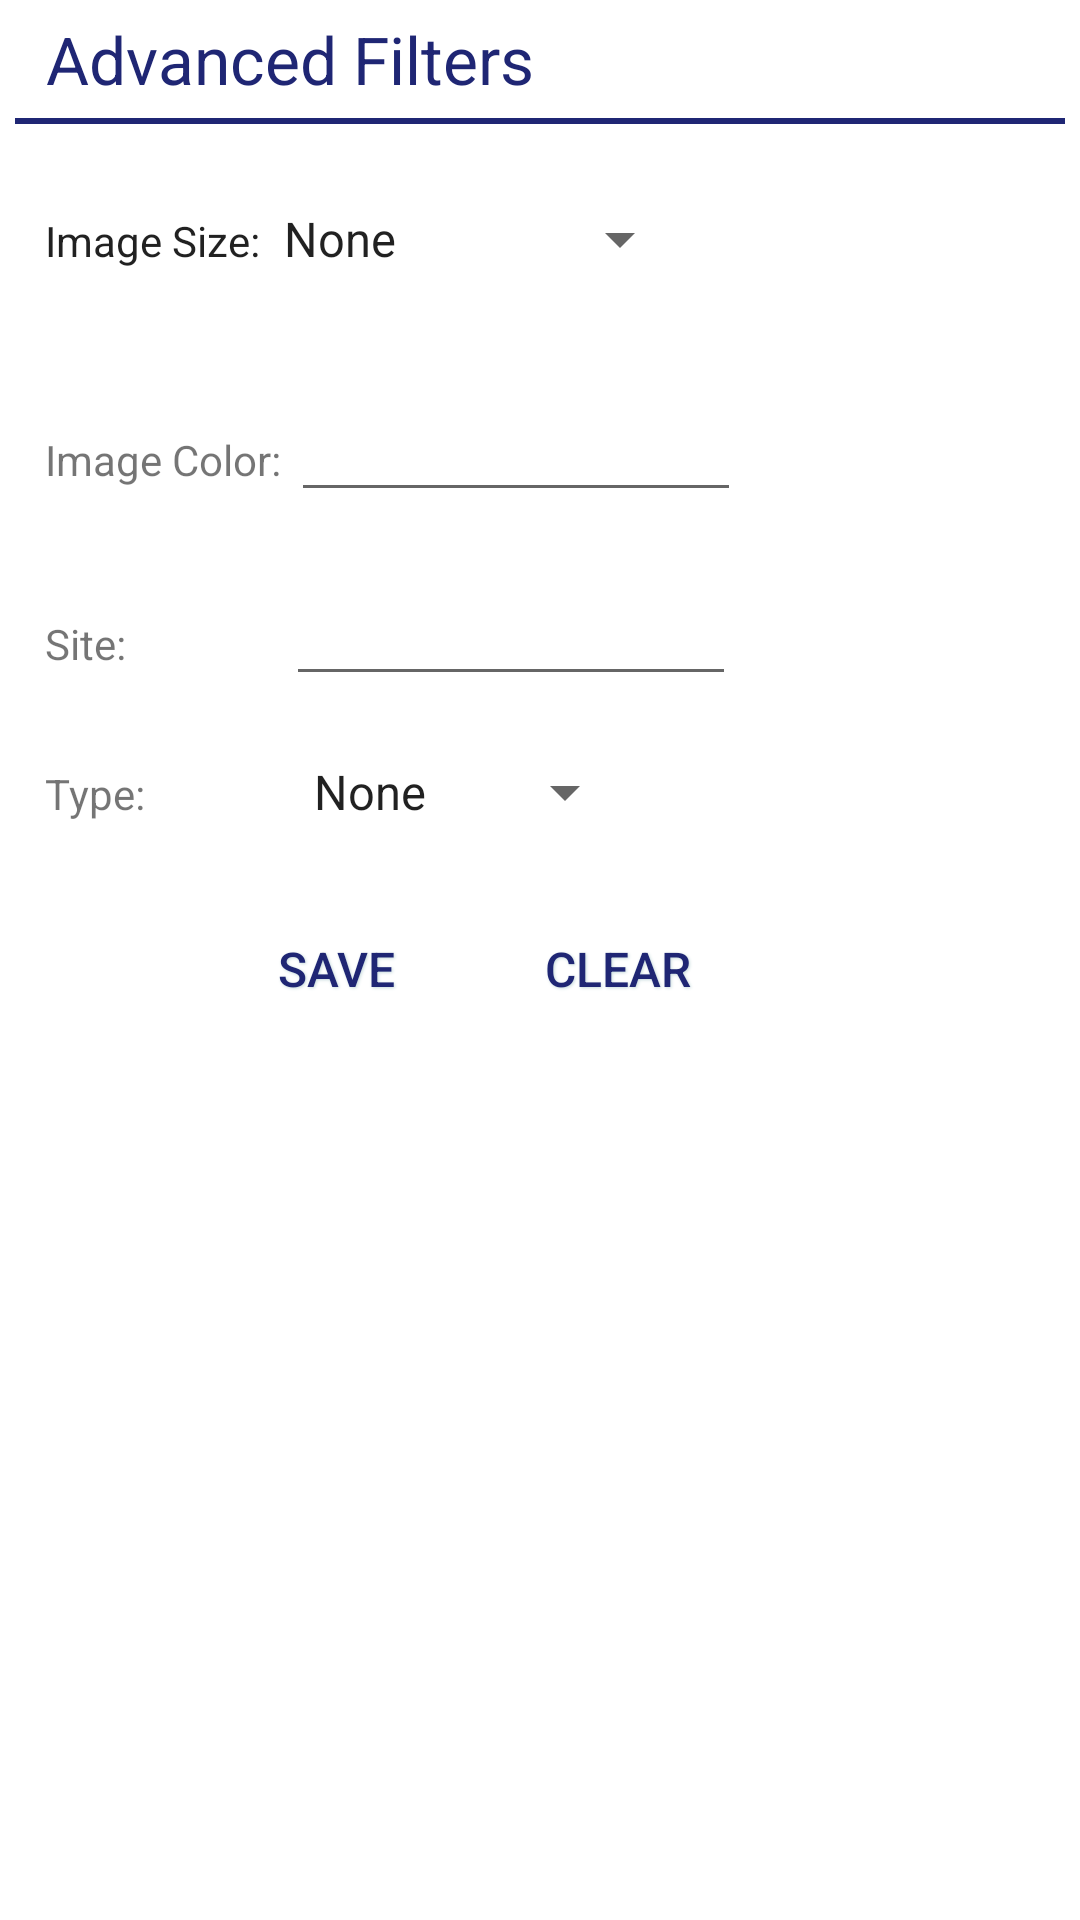

The Android layout XML behind this screen, and the referenced resources:
<!-- AndroidManifest.xml: application theme AppTheme -->
<!-- res/layout/activity_filters.xml -->
<LinearLayout xmlns:android="http://schemas.android.com/apk/res/android"
    xmlns:tools="http://schemas.android.com/tools" android:layout_width="match_parent"
    android:layout_height="match_parent"
    tools:context="com.pc.gridimagesearch.activities.FiltersDialog"
    android:id="@+id/set_filters"
    android:orientation="vertical"
    android:padding="5dp"
    android:backgroundTint="@color/background_floating_material_light"
    android:background="#ffdcd6d6"
    android:backgroundTintMode="src_over"
    android:baselineAligned="true">

    <LinearLayout
        android:layout_width="match_parent"
        android:layout_height="wrap_content"
        android:orientation="vertical"
        >
        <TextView
            android:layout_width="wrap_content"
            android:layout_height="wrap_content"
            android:id="@+id/tvDialogTitle"
            android:text="Advanced Filters"
            android:textColor="#ff1f2674"
            android:textAppearance="?android:attr/textAppearanceLarge"
            android:layout_marginLeft="10dp"
            android:gravity="center"
            />
        <ImageView
            android:layout_width="fill_parent"
            android:layout_height="2dp"
            android:layout_marginTop="5dp"
            android:background="#ff1f2674"
            />
    </LinearLayout>

    <LinearLayout
        android:layout_width="match_parent"
        android:layout_height="wrap_content"
        android:orientation="horizontal"
        android:padding="10dp"
        >
        <TextView
            android:layout_width="wrap_content"
            android:layout_height="58dp"
            android:text="Image Size:"
            android:textSize="14sp"
            android:id="@+id/tvImageSize"
            style="@style/Base.V21.Theme.AppCompat.Dialog"
            android:gravity="left|center_vertical"
            />

        <Spinner
            android:layout_width="wrap_content"
            android:layout_height="wrap_content"
            android:id="@+id/spImageSize"
            android:layout_alignParentRight="true"
            android:layout_alignParentEnd="true"
            android:spinnerMode="dropdown"
            android:entries="@array/size_array"
            android:layout_alignParentTop="true"
            android:layout_toRightOf="@+id/tvImageSize"
            android:layout_toEndOf="@+id/tvImageSize"
            />

        </LinearLayout>

    <LinearLayout
        android:layout_width="match_parent"
        android:layout_height="wrap_content"
        android:orientation="horizontal"
        android:padding="10dp"
        >

    <TextView
        android:layout_width="wrap_content"
        android:layout_height="wrap_content"
        android:text="Image Color: "
        android:id="@+id/tvImageColor"
        android:layout_below="@+id/spImageSize"
        android:layout_toLeftOf="@+id/spImageSize"
        android:layout_alignParentStart="true"
        android:layout_alignParentLeft="true"
        />

    <EditText
        android:layout_width="wrap_content"
        android:layout_height="wrap_content"
        android:text=""
        android:id="@+id/etImageColor"
        android:layout_below="@+id/spImageSize"
        android:layout_alignLeft="@+id/spImageSize"
        android:layout_toRightOf="@id/tvImageColor"
        android:maxLines="1"
        android:minWidth="150dp" />
    </LinearLayout>

    <LinearLayout
        android:layout_width="match_parent"
        android:layout_height="wrap_content"
        android:orientation="horizontal"
        android:padding="10dp"
        >

    <TextView
        android:layout_width="wrap_content"
        android:layout_height="wrap_content"
        android:text="Site: "
        android:id="@+id/tvImageSite"
        android:layout_below="@+id/etImageColor"
        android:layout_toLeftOf="@+id/etImageColor"
        android:layout_alignParentStart="true"
        android:layout_alignParentLeft="true"
        />

    <EditText
        android:layout_width="wrap_content"
        android:layout_height="wrap_content"
        android:text=""
        android:id="@+id/etImageSite"
        android:layout_below="@+id/etImageColor"
        android:layout_alignLeft="@+id/etImageColor"
        android:layout_toRightOf="@id/tvImageColor"
        android:layout_marginLeft="50dp"
        android:minWidth="150dp"
        android:maxLines="1" />
</LinearLayout>

    <LinearLayout
        android:layout_width="match_parent"
        android:layout_height="wrap_content"
        android:orientation="horizontal"
        android:padding="10dp"
        >
<TextView
        android:layout_width="wrap_content"
        android:layout_height="wrap_content"
        android:text="Type: "
        android:id="@+id/tvImageType"
        android:layout_below="@+id/etImageSite"
        android:layout_toLeftOf="@+id/etImageSite"
        android:layout_alignParentStart="true"
        android:layout_alignParentLeft="true"
        />

    <Spinner
        android:layout_width="wrap_content"
        android:layout_height="wrap_content"
        android:spinnerMode="dropdown"
        android:entries="@array/type_array"
        android:id="@+id/spImageType"
        android:layout_below="@+id/etImageSite"
        android:layout_alignLeft="@+id/etImageSite"
        android:layout_toRightOf="@id/tvImageSite"
        android:layout_marginLeft="45dp"
        />
</LinearLayout>

    <LinearLayout
        android:layout_width="match_parent"
        android:layout_height="wrap_content"
        android:orientation="horizontal"
        android:padding="10dp"
        android:layout_marginLeft="50dp"
        >
    <Button
        android:layout_width="wrap_content"
        android:layout_height="wrap_content"
        android:text="Save"
        android:id="@+id/btnSave"
        android:padding="0dp"
        style="@style/ButtonText"
        android:background="@drawable/btn_white_matte"
        android:layout_below="@+id/tvImageType"
        android:layout_alignLeft="@+id/tvImageType"
        android:layout_alignStart="@+id/spImageType"
        android:layout_alignTop="@+id/btnClear"
        />

    <Button
        android:layout_width="wrap_content"
        android:layout_height="wrap_content"
        android:text="Clear"
        style="@style/ButtonText"
        android:background="@drawable/btn_white_matte"
        android:id="@+id/btnClear"
        android:layout_below="@+id/spImageType"
        android:layout_alignLeft="@+id/spImageType"
        android:layout_toRightOf="@+id/btnSave" />
</LinearLayout>

</LinearLayout>
<!-- resources referenced by this layout -->
<resources>
  <string-array name="size_array">
          <item>None</item>
          <item>Small</item>
          <item>Medium</item>
          <item>Large</item>
          <item>Extra Large</item>
      </string-array>
  <string-array name="type_array">
          <item>None</item>
          <item>Face</item>
          <item>Photo</item>
          <item>ClipArt</item>
          <item>LineArt</item>
      </string-array>
  <style name="ButtonText">
          <item name="android:layout_width">wrap_content</item>
          <item name="android:layout_height">wrap_content</item>
          <item name="android:textColor">#ff1f2674</item>
          <item name="android:gravity">center</item>
          <item name="android:layout_margin">3dp</item>
          <item name="android:textSize">16dp</item>
          <item name="android:shadowColor">#ffc7dbdc</item>
          <item name="android:shadowDx">1</item>
          <item name="android:shadowDy">1</item>
          <item name="android:shadowRadius">2</item>
          <item name="android:paddingLeft">10dp</item>
          <item name="android:paddingRight">10dp</item>
      </style>
  <style name="AppTheme" parent="Theme.AppCompat.Light.NoActionBar">
          
      </style>
</resources>
